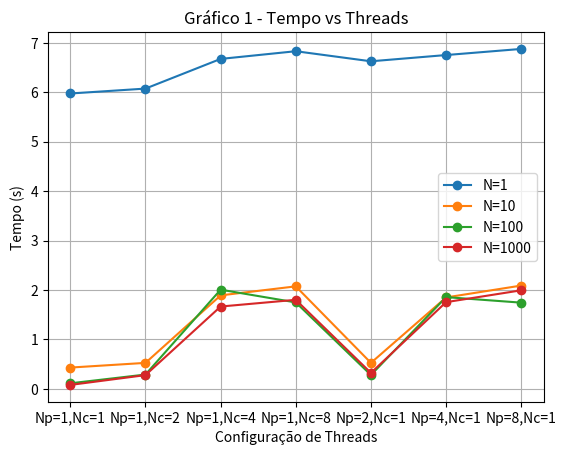

Recreate this plot in Python. (Note: this script raises an exception after producing the figure.)
import matplotlib.pyplot as plt
import os

# =========================
# GRÁFICO 1 - TEMPO
# =========================

data = [
    (1,1,1,5.974414),(1,1,2,6.073620),(1,1,4,6.673910),(1,1,8,6.829598),
    (1,2,1,6.625897),(1,4,1,6.752126),(1,8,1,6.876060),

    (10,1,1,0.430690),(10,1,2,0.525735),(10,1,4,1.891304),(10,1,8,2.073435),
    (10,2,1,0.525705),(10,4,1,1.849223),(10,8,1,2.089448),

    (100,1,1,0.112527),(100,1,2,0.289596),(100,1,4,2.006310),(100,1,8,1.748695),
    (100,2,1,0.280536),(100,4,1,1.855554),(100,8,1,1.743886),

    (1000,1,1,0.079778),(1000,1,2,0.278124),(1000,1,4,1.665327),(1000,1,8,1.801117),
    (1000,2,1,0.323012),(1000,4,1,1.753939),(1000,8,1,1.993460),
]

configs = [(1,1),(1,2),(1,4),(1,8),(2,1),(4,1),(8,1)]
labels = [f"Np={np},Nc={nc}" for np,nc in configs]

results = {}
for N,Np,Nc,t in data:
    results.setdefault(N,{})[(Np,Nc)] = t

plt.figure()

for N in sorted(results):
    y = [results[N][cfg] for cfg in configs]
    plt.plot(labels, y, marker='o', label=f"N={N}")

plt.xlabel("Configuração de Threads")
plt.ylabel("Tempo (s)")
plt.title("Gráfico 1 - Tempo vs Threads")
plt.legend()
plt.grid()

plt.savefig("grafico_tempo.png")
plt.show()

# =========================
# GRÁFICO 2 - OCUPAÇÃO
# =========================

def ler_arquivo(path):
    with open(path) as f:
        return [int(x.strip()) for x in f.readlines()]

# CASOS EXTREMOS
arquivo_cheio = "ocupacao_N100_NP8_NC1.txt"
arquivo_vazio = "ocupacao_N100_NP1_NC8.txt"

ocup_cheio = ler_arquivo(arquivo_cheio)
ocup_vazio = ler_arquivo(arquivo_vazio)

# eixo tempo
t1 = list(range(len(ocup_cheio)))
t2 = list(range(len(ocup_vazio)))

plt.figure()

plt.plot(t1, ocup_cheio, label="Buffer cheio (Np=8, Nc=1)")
plt.plot(t2, ocup_vazio, label="Buffer vazio (Np=1, Nc=8)")

plt.xlabel("Tempo (amostras)")
plt.ylabel("Ocupação do buffer")
plt.title("Gráfico 2 - Ocupação do Buffer")

plt.legend()
plt.grid()

plt.savefig("grafico_ocupacao.png")
plt.show()
